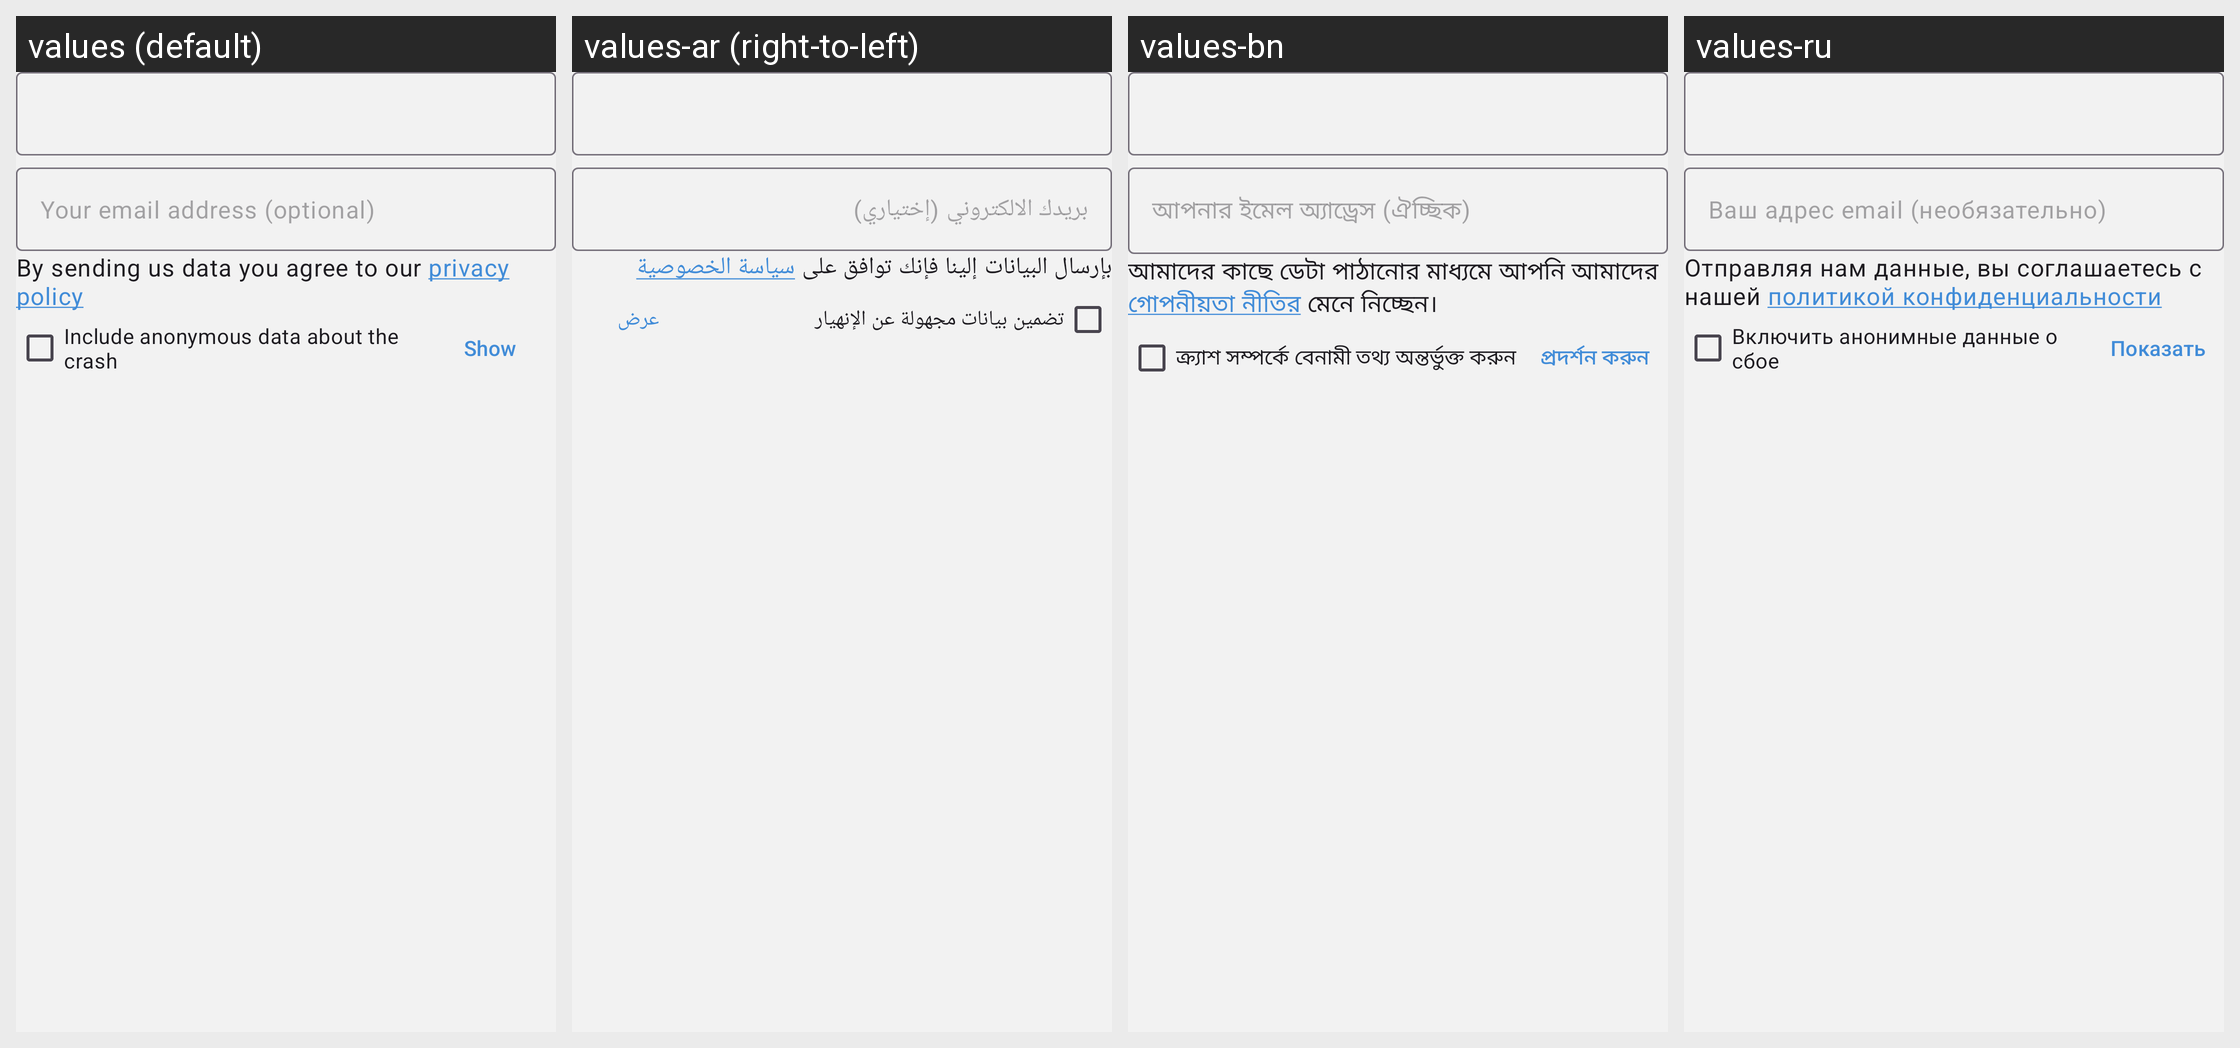

This grid shows one Android layout under several languages. Give, for every string resource on the screen, its name, the default text and each shown locale's text.
Android screen res/layout/fragment_report_form.xml rendered under 4 locales, left to right: values (default), values-ar (right-to-left), values-bn, values-ru. Device: Nexus 5 (rendered at 1080×1920; each locale shown at half size, 540×960, under a caption strip naming it); theme NoConnectTheme.
Other locales in the repository, not shown: values-ast, values-az, values-bg, values-br, values-bs, values-ca, values-cs, values-de, values-es, values-es-rCU, values-eu, values-fa, values-fi, values-fr, values-gl, values-he, values-hi, values-hu, values-is, values-it, values-ja, values-ka, values-ko, values-lt, values-mk, values-ms, values-my, values-nb, values-nl, values-oc, values-pl, values-pt-rBR, values-pt-rPT, values-ro, values-sk, values-sq, values-sr, values-sv, values-sw, values-tr, values-uk, values-zh-rCN, values-zh-rTW.
Strings drawn on this screen, with the default value and each locale's value (text and hints the layout hard-codes, and strings that could not be matched under every locale, appear in the picture but are not listed):

optional_contact_email
  values: Your email address (optional)
  values-ar: بريدك الالكتروني (إختياري)
  values-bn: আপনার ইমেল অ্যাড্রেস (ঐচ্ছিক)
  values-ru: Ваш адрес email (необязательно)

privacy_policy
  values: By sending us data you agree to our privacy policy
  values-ar: بإرسال البيانات إلينا فإنك توافق على سياسة الخصوصية
  values-bn: আমাদের কাছে ডেটা পাঠানোর মাধ্যমে আপনি আমাদের গোপনীয়তা নীতির মেনে নিচ্ছেন।
  values-ru: Отправляя нам данные, вы соглашаетесь с нашей политикой конфиденциальности

include_debug_report_crash
  values: Include anonymous data about the crash
  values-ar: تضمين بيانات مجهولة عن الإنهيار
  values-bn: ক্র্যাশ সম্পর্কে বেনামী তথ্য অন্তর্ভুক্ত করুন
  values-ru: Включить анонимные данные о сбое

show
  values: Show
  values-ar: عرض
  values-bn: প্রদর্শন করুন
  values-ru: Показать
